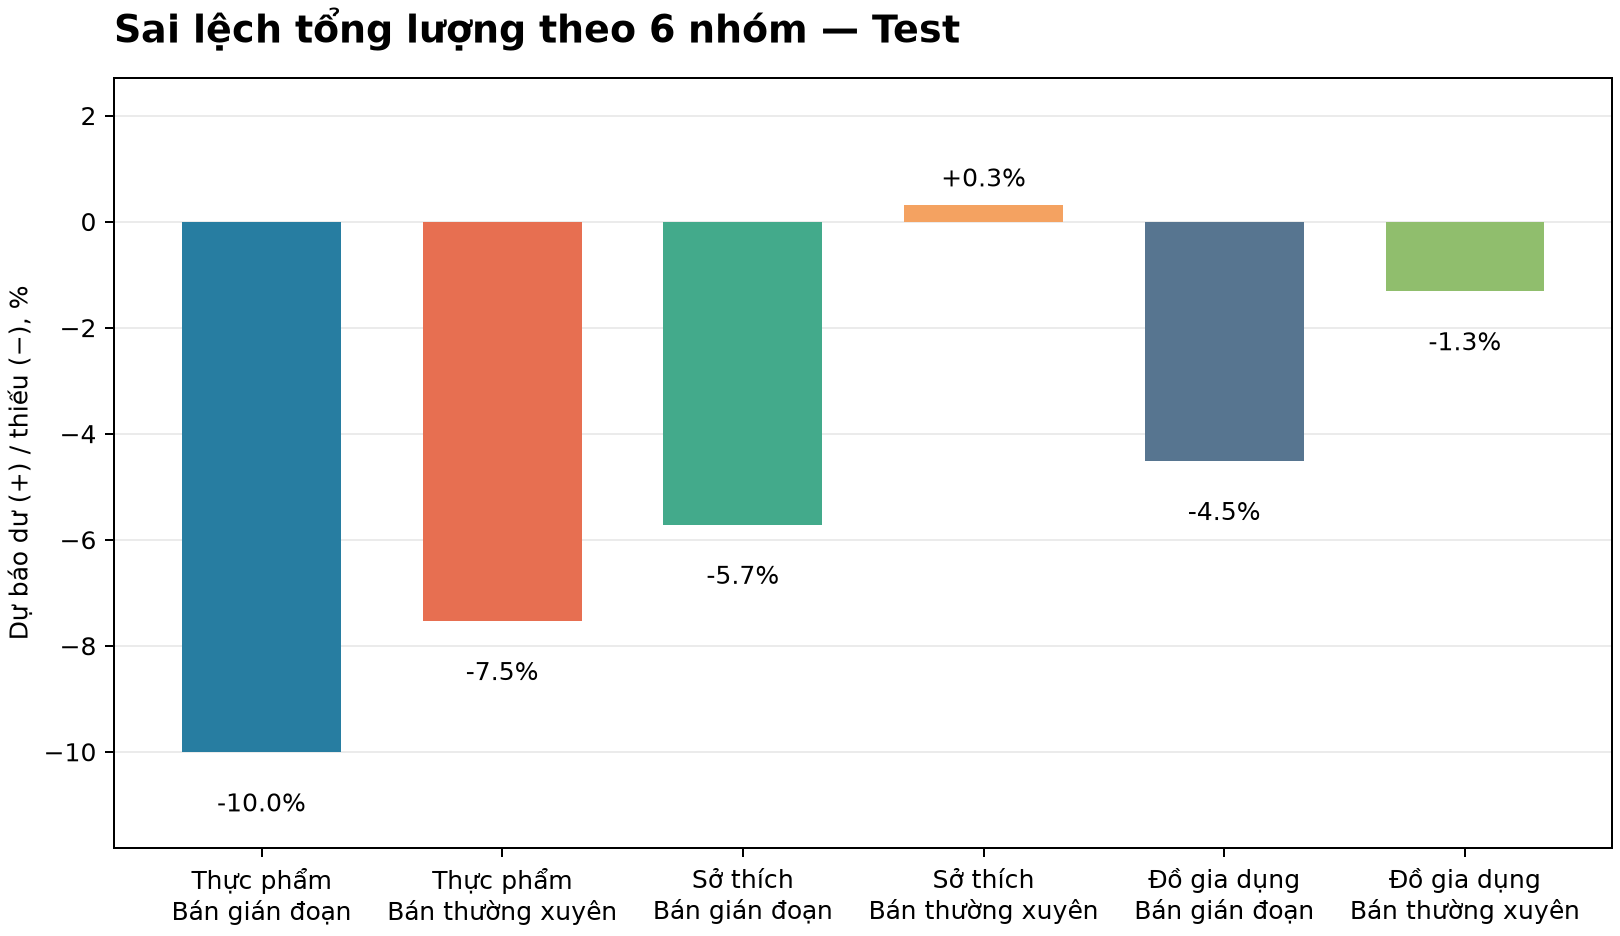

The data file committed next to this chart (first rows):
cat_id, n_series, revenue_share, revenue_share_pct, weighted_rmsse, unweighted_mean_rmsse, actual_units, predicted_units, unit_difference, forecast_bias_pct, group_type, group, demand_group
FOODS, 14370, 0.5686, 56.86, 1.106, 1.003, 832488, 757332, -75156, -9.028, category, FOODS, 
HOBBIES, 5650, 0.1281, 12.81, 1.087, 0.9816, 115856, 109960, -5896, -5.089, category, HOBBIES, 
HOUSEHOLD, 10470, 0.3033, 30.33, 1.095, 0.9975, 283420, 273824, -9596, -3.386, category, HOUSEHOLD, 
, 27741, 0.7253, 72.53, 1.142, 1.004, 788929, 724472, -64457, -8.17, frequency, intermittent, intermittent
, 2749, 0.2747, 27.47, 0.9914, 0.9259, 442835, 416644, -26191, -5.914, frequency, frequent, frequent
FOODS, 12547, 0.3746, 37.46, 1.163, 1.014, 501826, 451584, -50242, -10.01, category_frequency, FOODS / intermittent, intermittent
FOODS, 1823, 0.194, 19.4, 0.9958, 0.9317, 330662, 305748, -24914, -7.535, category_frequency, FOODS / frequent, frequent
HOBBIES, 5546, 0.118, 11.8, 1.096, 0.9839, 103742, 97808, -5934, -5.72, category_frequency, HOBBIES / intermittent, intermittent
HOBBIES, 104, 0.01009, 1.009, 0.9813, 0.8587, 12114, 12152, 38.0, 0.3137, category_frequency, HOBBIES / frequent, frequent
HOUSEHOLD, 9648, 0.2327, 23.27, 1.13, 1.004, 183361, 175080, -8281, -4.516, category_frequency, HOUSEHOLD / intermittent, intermittent
HOUSEHOLD, 822, 0.07059, 7.059, 0.9806, 0.9216, 100059, 98744, -1315, -1.314, category_frequency, HOUSEHOLD / frequent, frequent
